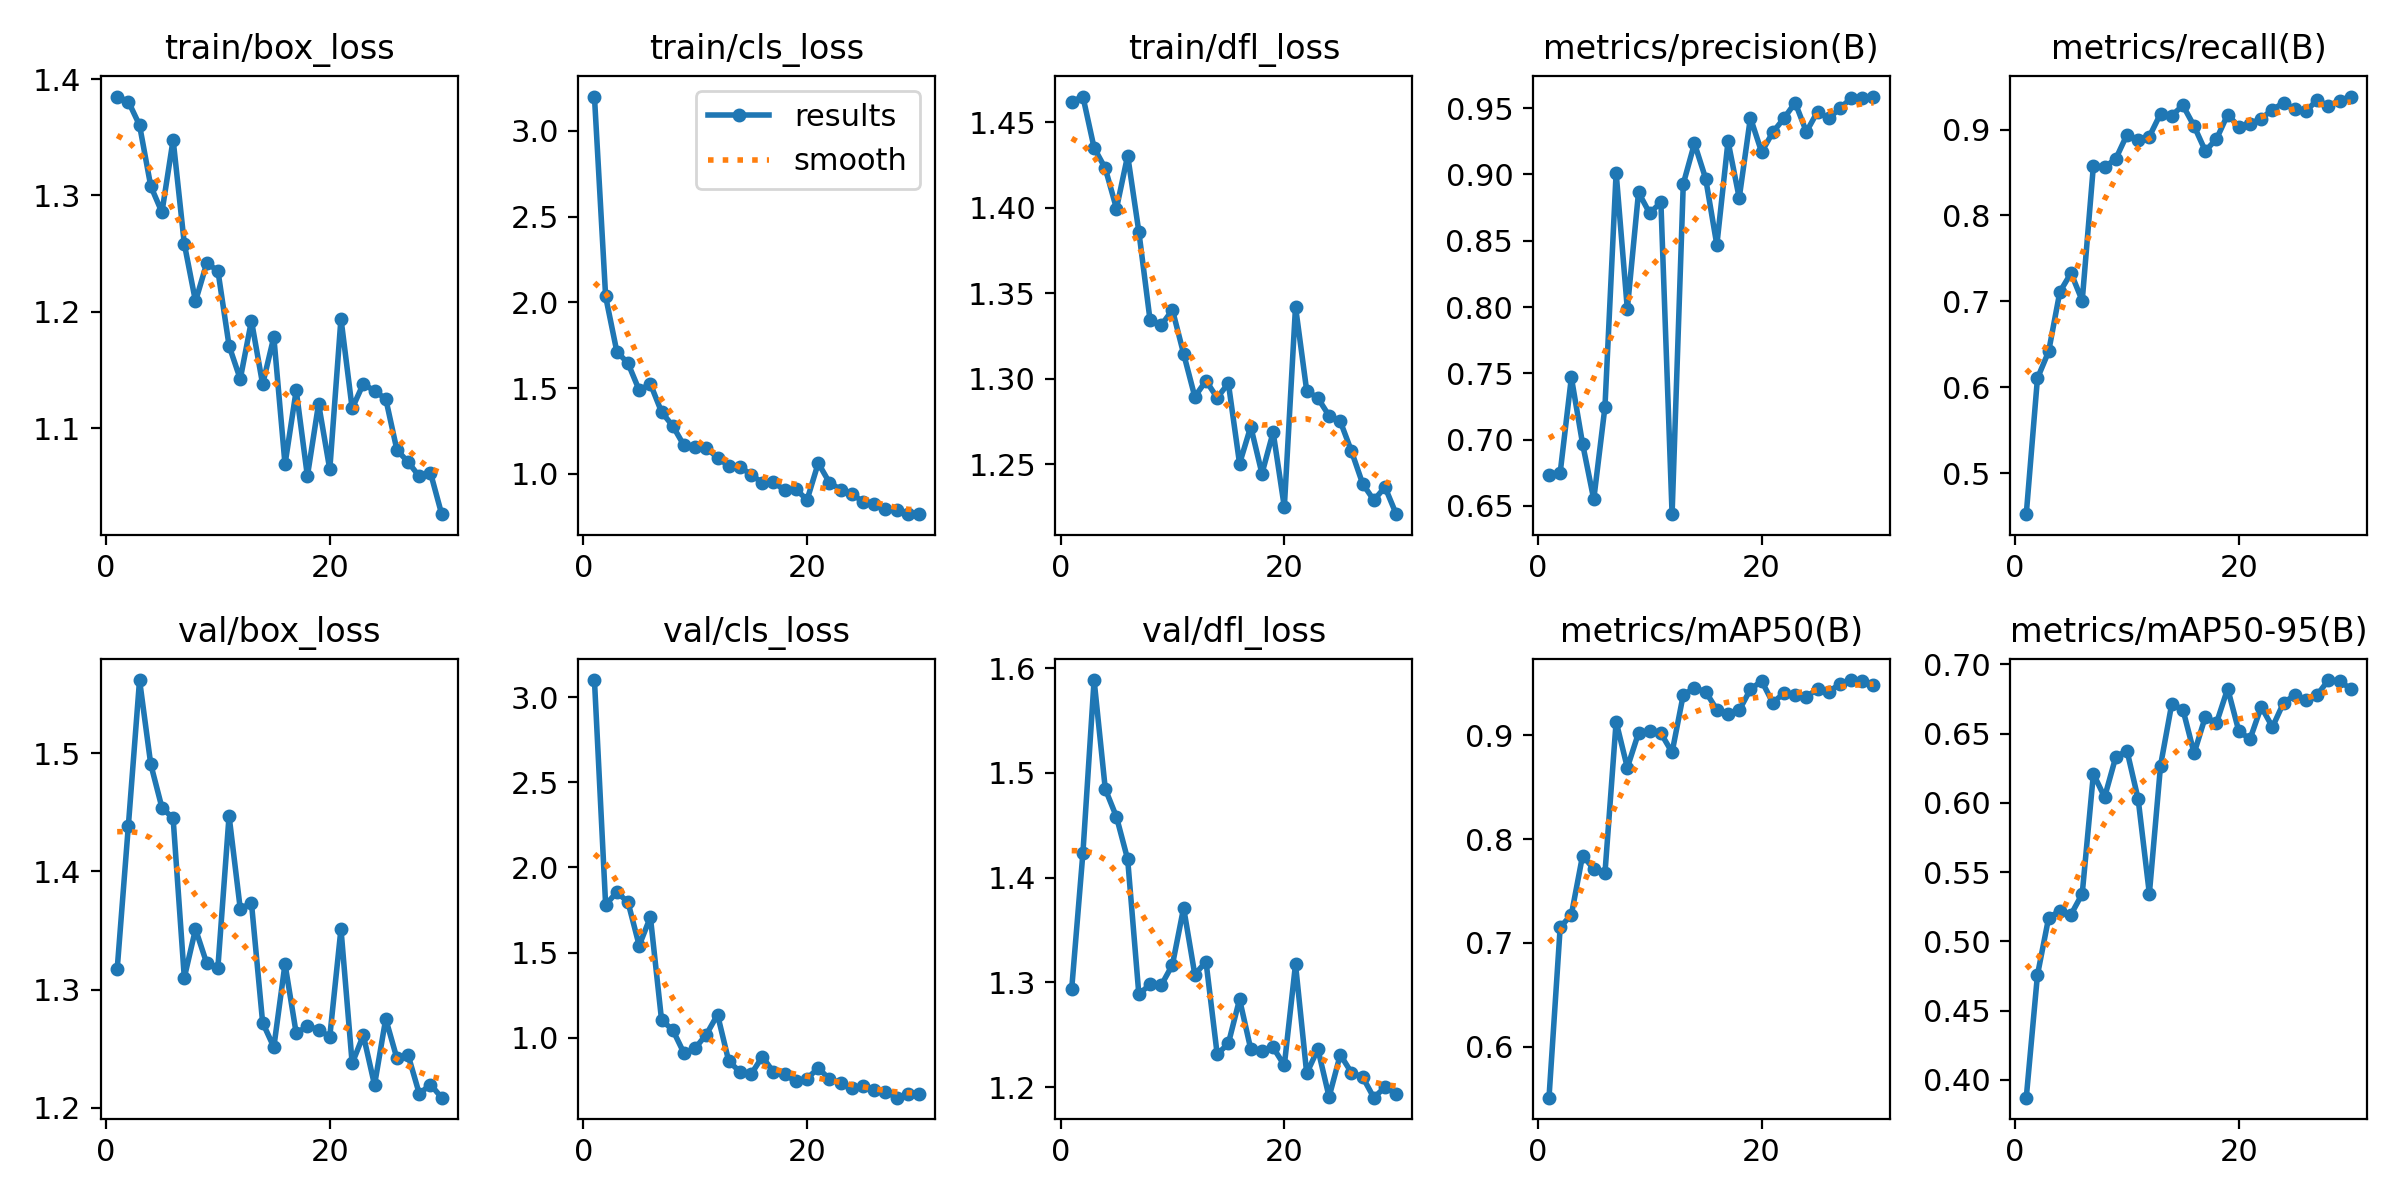

Source data for this figure (header and first rows):
epoch, time, train/box_loss, train/cls_loss, train/dfl_loss, metrics/precision(B), metrics/recall(B), metrics/mAP50(B), metrics/mAP50-95(B), val/box_loss, val/cls_loss, val/dfl_loss, lr/pg0, lr/pg1, lr/pg2
1, 42.4, 1.385, 3.199, 1.462, 0.6737, 0.4526, 0.551, 0.3871, 1.317, 3.1, 1.294, 0.0003651, 0.0003651, 0.0003651
2, 57.14, 1.381, 2.034, 1.465, 0.6751, 0.6106, 0.7151, 0.4757, 1.439, 1.78, 1.423, 0.0007112, 0.0007112, 0.0007112
3, 71.97, 1.36, 1.713, 1.435, 0.7469, 0.6419, 0.7272, 0.517, 1.562, 1.855, 1.589, 0.001033, 0.001033, 0.001033
4, 86.83, 1.308, 1.644, 1.423, 0.697, 0.7111, 0.784, 0.5221, 1.491, 1.796, 1.485, 0.001001, 0.001001, 0.001001
5, 101.9, 1.286, 1.488, 1.4, 0.655, 0.7331, 0.7712, 0.5194, 1.454, 1.541, 1.458, 0.0009643, 0.0009643, 0.0009643
6, 116.5, 1.348, 1.524, 1.431, 0.7246, 0.7009, 0.7669, 0.5343, 1.445, 1.709, 1.417, 0.0009277, 0.0009277, 0.0009277
7, 131.5, 1.258, 1.36, 1.386, 0.9014, 0.858, 0.913, 0.621, 1.31, 1.103, 1.288, 0.000891, 0.000891, 0.000891
8, 146.6, 1.209, 1.279, 1.334, 0.7985, 0.8562, 0.8687, 0.6041, 1.351, 1.046, 1.298, 0.0008544, 0.0008544, 0.0008544
9, 161.2, 1.242, 1.166, 1.331, 0.8864, 0.8659, 0.9021, 0.6332, 1.322, 0.9096, 1.297, 0.0008177, 0.0008177, 0.0008177
10, 176, 1.235, 1.157, 1.34, 0.8707, 0.894, 0.9038, 0.6377, 1.319, 0.9387, 1.317, 0.000781, 0.000781, 0.000781
11, 190.8, 1.171, 1.151, 1.315, 0.879, 0.8877, 0.9019, 0.6027, 1.447, 1.019, 1.371, 0.0007444, 0.0007444, 0.0007444
12, 205.2, 1.142, 1.093, 1.29, 0.6438, 0.8919, 0.8834, 0.5344, 1.368, 1.135, 1.307, 0.0007077, 0.0007077, 0.0007077
13, 221.1, 1.192, 1.047, 1.299, 0.8928, 0.9184, 0.9389, 0.627, 1.373, 0.8627, 1.32, 0.000671, 0.000671, 0.000671
14, 235.2, 1.138, 1.042, 1.289, 0.9234, 0.9163, 0.9453, 0.6714, 1.272, 0.8, 1.231, 0.0006344, 0.0006344, 0.0006344
15, 249.8, 1.178, 0.9937, 1.297, 0.8969, 0.928, 0.9418, 0.6674, 1.251, 0.7856, 1.242, 0.0005977, 0.0005977, 0.0005977
16, 264, 1.069, 0.9488, 1.25, 0.8468, 0.904, 0.9246, 0.6358, 1.322, 0.8886, 1.284, 0.0005611, 0.0005611, 0.0005611
17, 278.2, 1.132, 0.9497, 1.272, 0.925, 0.8751, 0.9206, 0.6622, 1.263, 0.7985, 1.236, 0.0005244, 0.0005244, 0.0005244
18, 292.4, 1.059, 0.9058, 1.245, 0.8822, 0.889, 0.9239, 0.6577, 1.269, 0.7847, 1.234, 0.0004877, 0.0004877, 0.0004877
19, 306.4, 1.121, 0.9114, 1.269, 0.9427, 0.9175, 0.9441, 0.6825, 1.266, 0.7442, 1.238, 0.0004511, 0.0004511, 0.0004511
20, 321.1, 1.064, 0.8474, 1.225, 0.9168, 0.903, 0.9522, 0.6516, 1.26, 0.7606, 1.221, 0.0004144, 0.0004144, 0.0004144
21, 336.8, 1.194, 1.063, 1.342, 0.9317, 0.9066, 0.9312, 0.6462, 1.351, 0.8214, 1.317, 0.0003777, 0.0003777, 0.0003777
22, 350.6, 1.117, 0.9489, 1.293, 0.9423, 0.9128, 0.9405, 0.6695, 1.237, 0.7578, 1.213, 0.0003411, 0.0003411, 0.0003411
23, 363.9, 1.138, 0.9084, 1.289, 0.9541, 0.923, 0.9386, 0.6548, 1.261, 0.7353, 1.236, 0.0003044, 0.0003044, 0.0003044
24, 377.4, 1.132, 0.8835, 1.278, 0.9321, 0.9312, 0.9368, 0.6724, 1.219, 0.707, 1.191, 0.0002678, 0.0002678, 0.0002678
25, 390.9, 1.125, 0.8371, 1.275, 0.9473, 0.924, 0.9446, 0.6778, 1.275, 0.715, 1.231, 0.0002311, 0.0002311, 0.0002311
26, 406.6, 1.081, 0.8224, 1.258, 0.9422, 0.9213, 0.942, 0.6743, 1.242, 0.6952, 1.214, 0.0001944, 0.0001944, 0.0001944
27, 419.8, 1.071, 0.7928, 1.239, 0.9499, 0.9346, 0.9492, 0.678, 1.245, 0.6837, 1.209, 0.0001578, 0.0001578, 0.0001578
28, 433.2, 1.058, 0.788, 1.229, 0.9574, 0.9271, 0.953, 0.6887, 1.212, 0.6482, 1.19, 0.0001211, 0.0001211, 0.0001211
29, 447.1, 1.062, 0.7648, 1.237, 0.9574, 0.9337, 0.9525, 0.6881, 1.22, 0.6684, 1.2, 8.4436e-05, 8.4436e-05, 8.4436e-05
30, 460.8, 1.026, 0.7655, 1.221, 0.9587, 0.9384, 0.9487, 0.6823, 1.208, 0.6688, 1.193, 4.7773e-05, 4.7773e-05, 4.7773e-05
